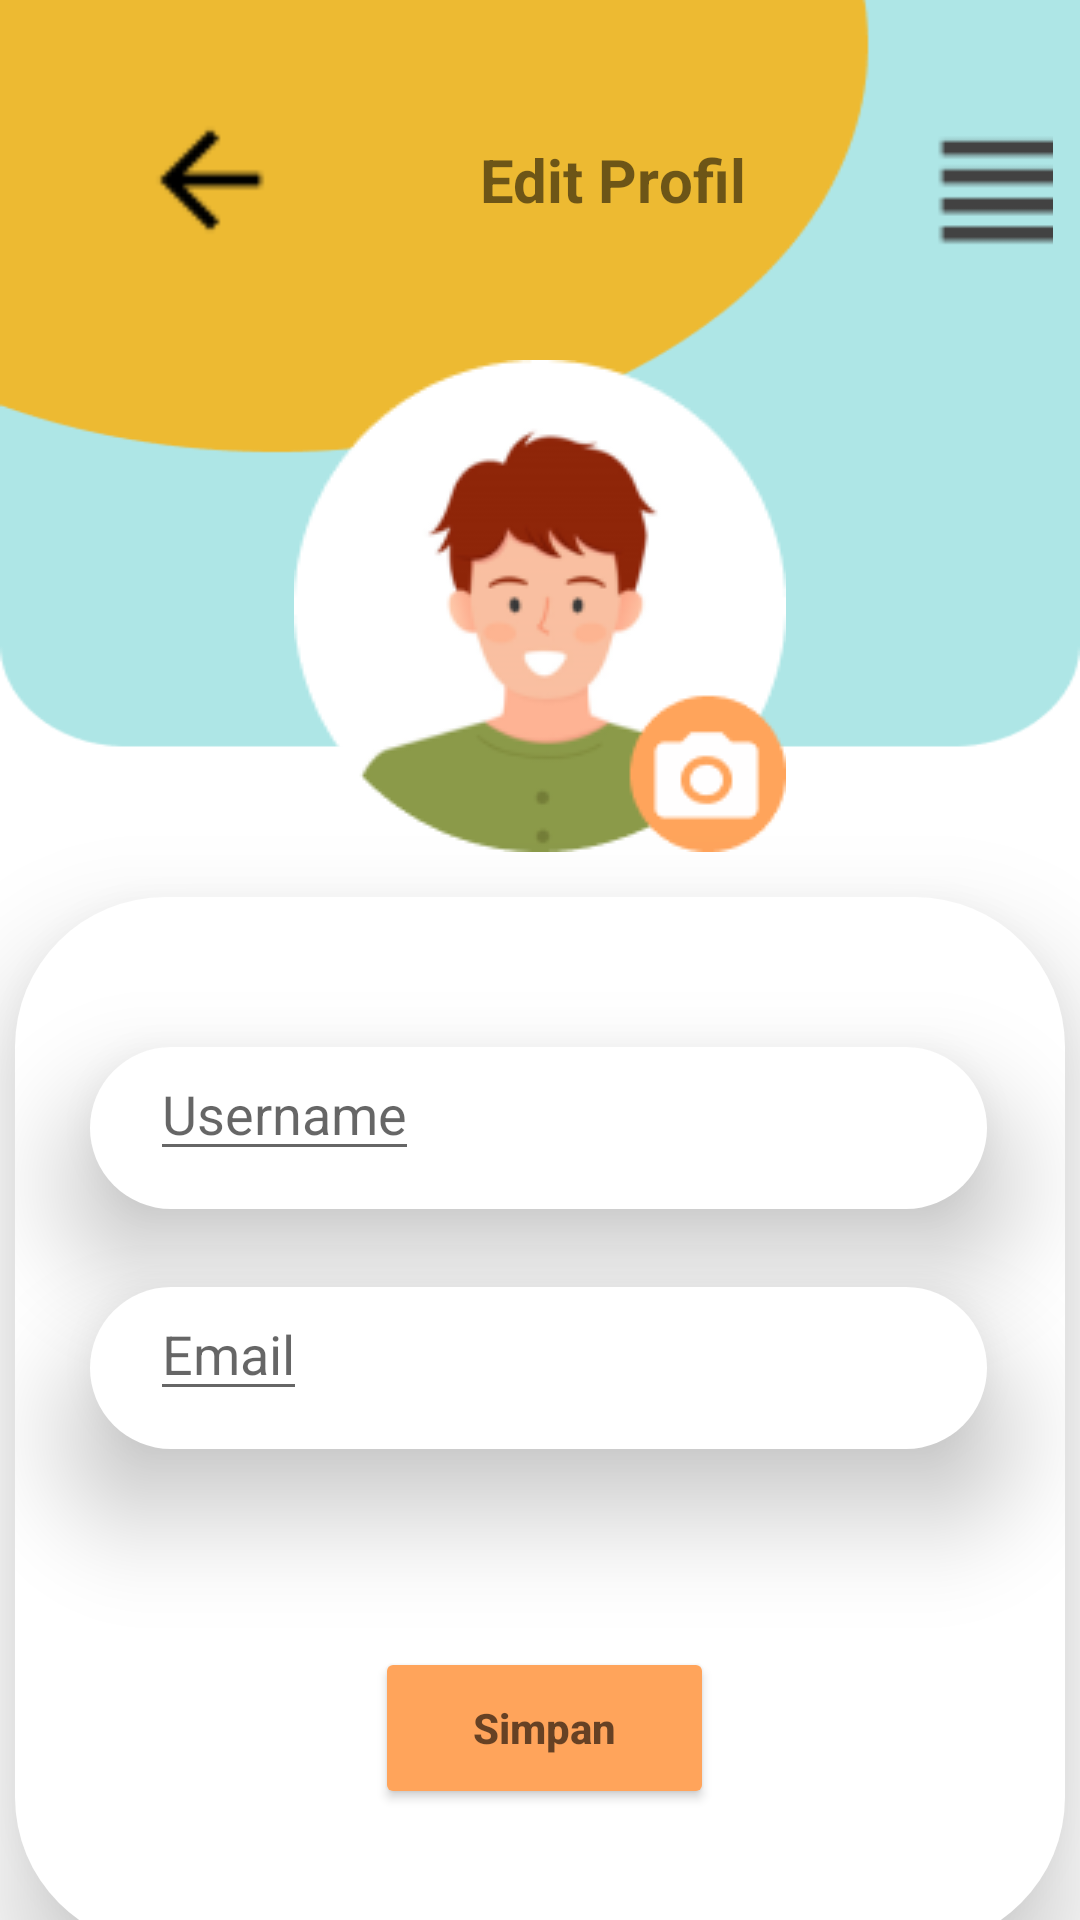

The Android layout XML behind this screen, and the referenced resources:
<!-- AndroidManifest.xml: application theme Theme.Onlinefood -->
<!-- res/layout/edit_profil.xml -->
<?xml version="1.0" encoding="utf-8"?>
<RelativeLayout
    xmlns:android="http://schemas.android.com/apk/res/android"
    android:layout_width="match_parent"
    android:layout_height="match_parent"
    android:background="@drawable/ui_menu">

    <LinearLayout
        android:layout_width="350dp"
        android:layout_height="wrap_content"
        android:layout_marginTop="15dp"
        android:layout_marginLeft="30dp"
        android:paddingTop="20dp"
        android:orientation="horizontal">


        <ImageView
            android:id="@+id/imgArrow"
            android:layout_width="80dp"
            android:layout_height="50dp"
            android:backgroundTint="#EDBA32"
            android:src="@drawable/arrow_back"
            android:layout_gravity="center">
        </ImageView>

        <TextView
            android:layout_width="wrap_content"
            android:layout_height="wrap_content"
            android:text="Edit Profil"
            android:textStyle="bold"
            android:textAlignment="center"
            android:textSize="20dp"
            android:layout_marginLeft="50dp"
            android:layout_gravity="center">
        </TextView>

        <ImageView
            android:layout_width="80dp"
            android:layout_height="50dp"
            android:layout_gravity="center"
            android:layout_marginLeft="40dp"
            android:src="@drawable/menyu">
        </ImageView>
    </LinearLayout>

    <LinearLayout
        android:id="@+id/pp"
        android:layout_width="match_parent"
        android:layout_height="match_parent"
        android:orientation="vertical"
        android:paddingTop="120dp"
        android:layout_centerVertical="true">

        <ImageView
            android:layout_width="match_parent"
            android:layout_height="wrap_content"
            android:src="@drawable/ppp">
        </ImageView>

        <FrameLayout
            android:layout_width="350dp"
            android:layout_height="350dp"
            android:background="@drawable/kotak_transparan"
            android:layout_gravity="center"
            android:layout_marginTop="15dp"
            android:elevation="22dp">

           <LinearLayout
               android:layout_width="299dp"
               android:layout_marginStart="25dp"
               android:layout_marginEnd="30dp"
               android:layout_height="54dp"
               android:background="@drawable/kotak_transparan"
               android:elevation="22dp"
               android:layout_marginTop="50dp"
               android:orientation="vertical">

               <EditText
                   android:layout_width="wrap_content"
                   android:layout_height="wrap_content"
                   android:layout_marginLeft="20dp"
                   android:hint="Username" />
           </LinearLayout>

            <LinearLayout
                android:layout_width="299dp"
                android:layout_marginStart="25dp"
                android:layout_marginEnd="30dp"
                android:layout_height="54dp"
                android:background="@drawable/kotak_transparan"
                android:elevation="22dp"
                android:layout_marginTop="130dp"
                android:orientation="vertical">

                <EditText
                    android:layout_width="wrap_content"
                    android:layout_height="wrap_content"
                    android:layout_marginLeft="20dp"
                    android:hint="Email" />
            </LinearLayout>'

            <LinearLayout
                android:layout_width="299dp"
                android:layout_marginStart="25dp"
                android:layout_marginEnd="30dp"
                android:layout_height="54dp"
                android:elevation="22dp"
                android:layout_marginTop="250dp"
                android:orientation="vertical">

                <Button
                    android:id="@+id/btnEdtProfil"
                    android:layout_width="113dp"
                    android:layout_height="54dp"
                    android:layout_marginHorizontal="95dp"
                    android:layout_marginLeft="20dp"
                    android:hint="Simpan"
                    android:textStyle="bold"
                    android:backgroundTint="#FFA45B"/>
            </LinearLayout>
        </FrameLayout>
    </LinearLayout>

</RelativeLayout>
<!-- resources referenced by this layout -->
<resources>
  <!-- drawable arrow_back: png bitmap (drawable-v24, 242 bytes) -->
  <!-- drawable kotak_transparan (drawable) -->
  <?xml version="1.0" encoding="utf-8"?>
  <shape xmlns:android="http://schemas.android.com/apk/res/android"
      android:shape="rectangle">
      <corners android:radius="50dp"/>
      <solid android:color="@color/white"/>
  </shape>
  <!-- drawable menyu: png bitmap (drawable-v24, 221 bytes) -->
  <!-- drawable ppp: png bitmap (drawable-v24, 11625 bytes) -->
  <!-- drawable ui_menu: png bitmap (drawable, 5975 bytes) -->
  <style name="Theme.Onlinefood" parent="Theme.MaterialComponents.DayNight.NoActionBar">
          
          <item name="colorPrimary">#AEE6E6</item>
          <item name="colorPrimaryVariant">#AEE6E6</item>
          <item name="colorOnPrimary">@color/white</item>
          
          <item name="colorSecondary">@color/teal_200</item>
          <item name="colorSecondaryVariant">@color/teal_700</item>
          <item name="colorOnSecondary">@color/black</item>
          
          <item name="android:statusBarColor">?attr/colorPrimaryVariant</item>
          
      </style>
  <!-- not gathered from this repository: default colours our renderer supplied (Android Studio template values) -->
  <color name="teal_200">#FF03DAC5</color>
  <color name="teal_700">#FF018786</color>
  <color name="black">#FF000000</color>
  <color name="white">#FFFFFFFF</color>
</resources>
